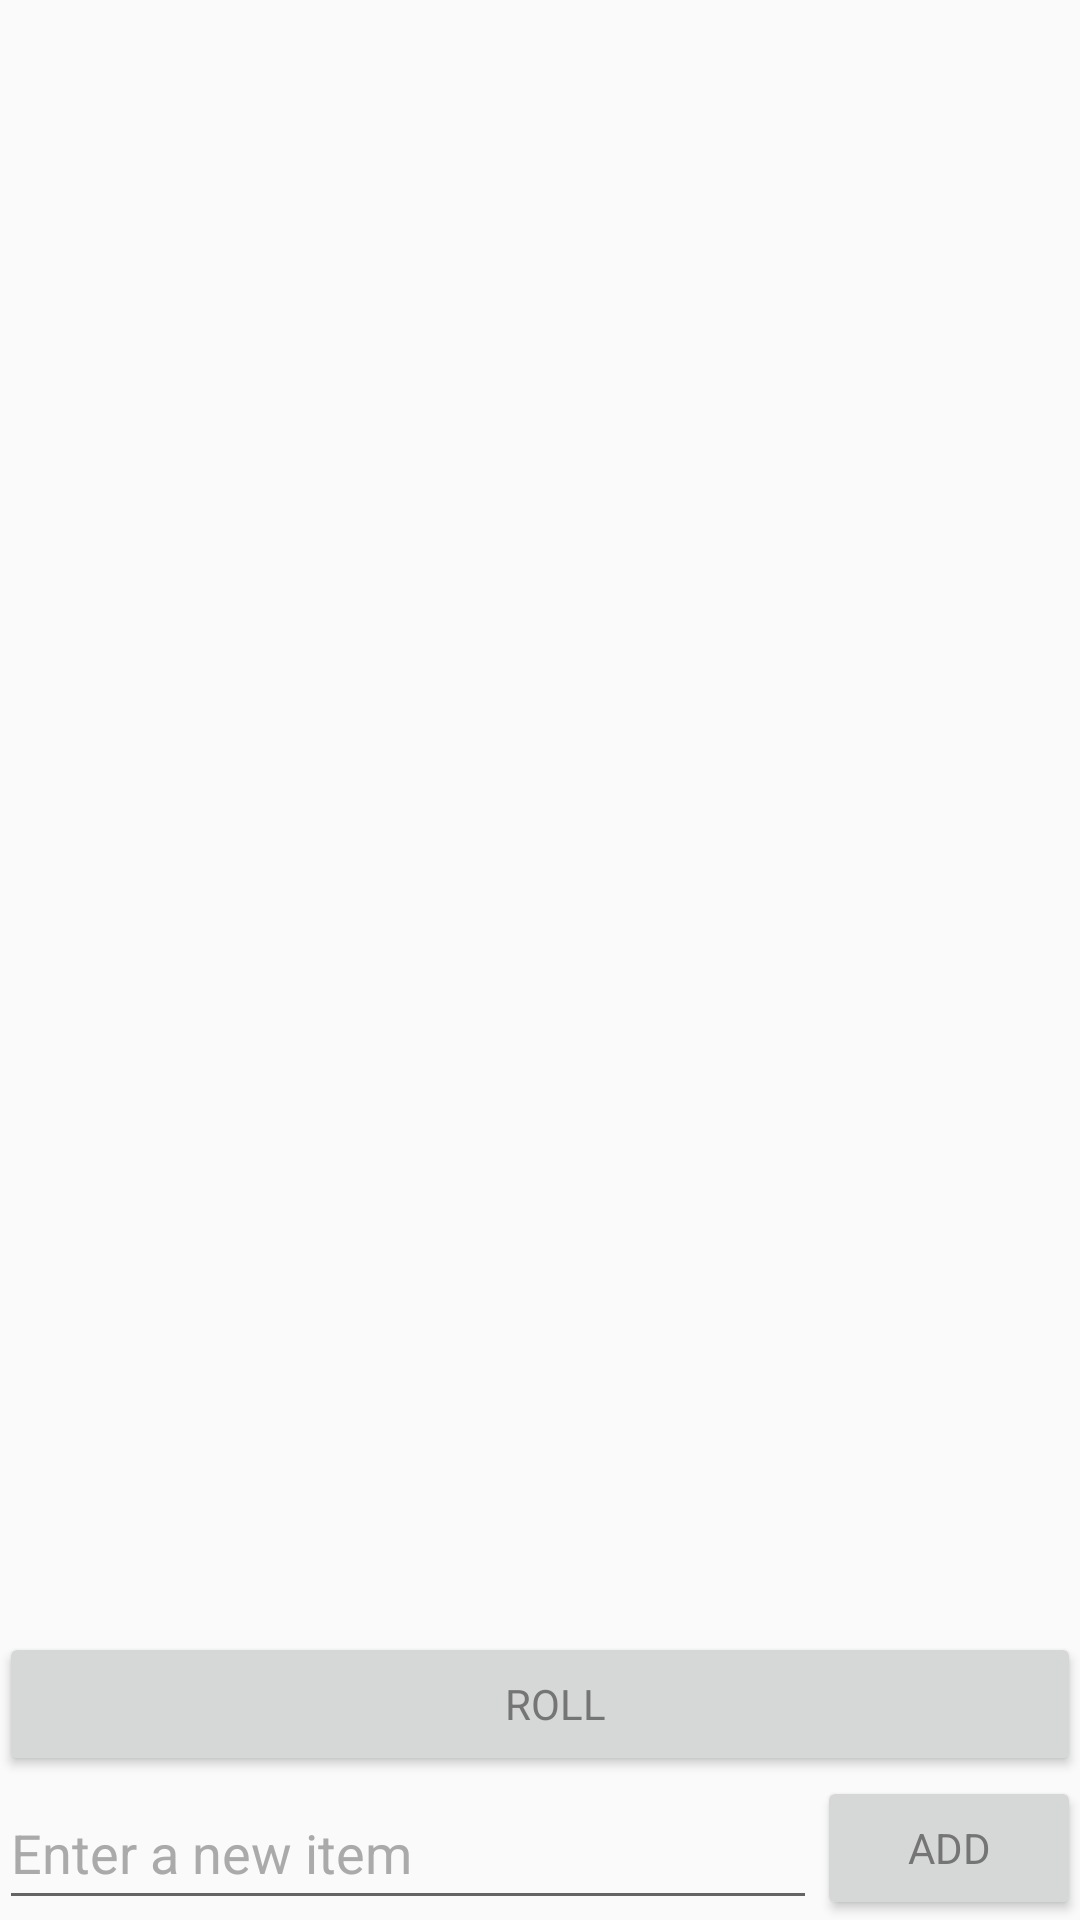

This screen was rendered from an Android layout file. Write that file and the resources it references.
<!-- AndroidManifest.xml: application theme AppTheme -->
<!-- res/layout/activity_list.xml -->
<?xml version="1.0" encoding="utf-8"?>
<RelativeLayout xmlns:android="http://schemas.android.com/apk/res/android"
              android:orientation="vertical"
              android:layout_width="fill_parent"
              android:layout_height="match_parent"
              android:paddingLeft="@dimen/activity_horizontal_margin"
              android:paddingRight="@dimen/activity_horizontal_margin"
              android:paddingTop="@dimen/activity_vertical_margin"
              android:paddingBottom="@dimen/activity_vertical_margin">

    <android.support.v7.widget.RecyclerView
        android:layout_width="fill_parent"
        android:layout_height="fill_parent"
        android:id="@+id/recycler_list_items"
        android:layout_above="@+id/roll_button">
    </android.support.v7.widget.RecyclerView>


    <EditText
        android:layout_width="match_parent"
        android:layout_height="wrap_content"
        android:hint="Enter a new item"
        android:textColorHint="@android:color/darker_gray"
        android:id="@+id/editText"
        android:layout_alignParentBottom="true"
        android:layout_alignParentLeft="true"
        android:layout_alignParentStart="true"
        android:layout_alignTop="@+id/addButton"
        android:layout_toLeftOf="@id/addButton"
        android:layout_toStartOf="@+id/addButton"/>
    <Button
        android:layout_width="wrap_content"
        android:layout_height="wrap_content"
        android:text="Add"
        android:id="@+id/addButton"
        android:layout_alignParentBottom="true"
        android:layout_alignParentRight="true"
        android:layout_alignParentEnd="true"
        android:onClick="onAddItem"/>

    <Button
        android:layout_width="fill_parent"
        android:layout_height="wrap_content"
        android:text="ROLL"
        android:id="@+id/roll_button"
        android:layout_above="@+id/editText"
        android:layout_alignParentLeft="true"
        android:layout_alignParentStart="true"
        android:paddingLeft="25dp"
        android:paddingRight="15dp"
        android:nestedScrollingEnabled="true"
        android:hyphenationFrequency="none"/>

</RelativeLayout>
<!-- resources referenced by this layout -->
<resources>
  <style name="AppTheme" parent="Theme.AppCompat.Light.DarkActionBar">
  
          <item name="android:layout_width">fill_parent</item>
          <item name="android:layout_height">wrap_content</item>
          <item name="android:typeface">sans</item>
  
          //both do the same thing - change text color on content area
          
          <item name="android:textColor">#757575</item>
  
          //adds color to both action bar and content area(Dont use)
          
          
  
          //action bar color
          <item name="colorPrimary">#D32F2F</item>
  
          //background color for all screens DOESNT WORK
          
  
  
  
          //topColor(battery percentage)
          <item name="android:colorPrimaryDark">#C62828</item>
  
          // navigation bar at the bottom (not on actual devices)
          <item name="android:navigationBarColor">#D32F2F</item>
  
          
  
  
          
  
  
  
  
      </style>
</resources>
